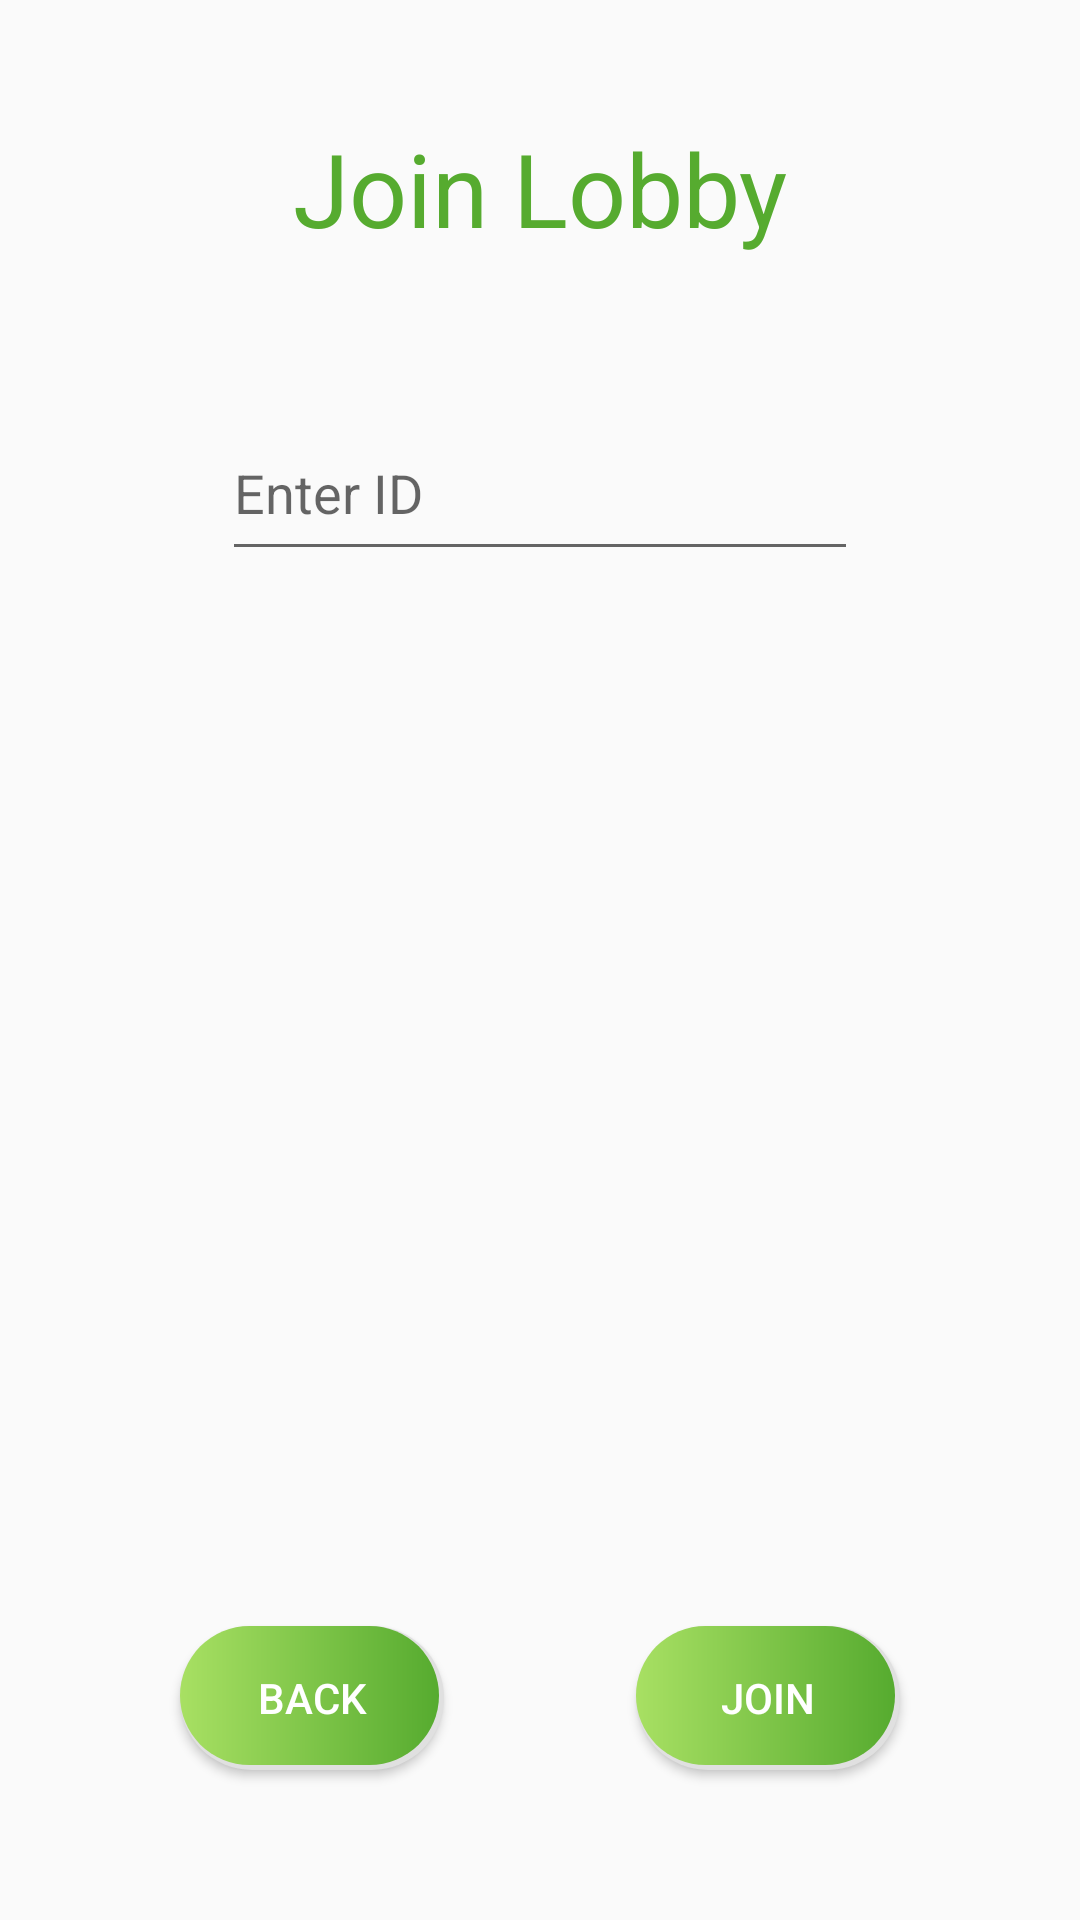

The Android layout XML behind this screen, and the referenced resources:
<!-- AndroidManifest.xml: application theme AppTheme -->
<!-- res/layout/activity_join_lobby.xml -->
<?xml version="1.0" encoding="utf-8"?>
<androidx.constraintlayout.widget.ConstraintLayout xmlns:android="http://schemas.android.com/apk/res/android"
    xmlns:app="http://schemas.android.com/apk/res-auto"
    xmlns:tools="http://schemas.android.com/tools"
    android:layout_width="match_parent"
    android:layout_height="match_parent"
    tools:context=".activities.JoinLobbyActivity">

    <Button
        android:id="@+id/btn_back_to_lobbydecision"
        android:layout_width="wrap_content"
        android:layout_height="wrap_content"
        android:layout_marginStart="60dp"
        android:layout_marginBottom="50dp"
        android:background="@drawable/custom_button"
        android:text="@string/back"
        android:textColor="@color/white"
        app:layout_constraintBottom_toBottomOf="parent"
        app:layout_constraintStart_toStartOf="parent"
        tools:ignore="TextContrastCheck" />

    <Button
        android:id="@+id/btn_lobby_join"
        android:layout_width="wrap_content"
        android:layout_height="wrap_content"
        android:layout_marginEnd="60dp"
        android:layout_marginBottom="50dp"
        android:background="@drawable/custom_button"
        android:text="@string/join"
        android:textColor="@color/white"
        app:layout_constraintBottom_toBottomOf="parent"
        app:layout_constraintEnd_toEndOf="parent"
        tools:ignore="TextContrastCheck" />

    <TextView
        android:id="@+id/txt_create_lobby2"
        android:layout_width="wrap_content"
        android:layout_height="wrap_content"
        android:layout_marginTop="40dp"
        android:text="@string/join_lobby"
        android:textColor="@color/colorPrimary"
        android:textSize="34sp"
        app:layout_constraintEnd_toEndOf="parent"
        app:layout_constraintStart_toStartOf="parent"
        app:layout_constraintTop_toTopOf="parent"
        tools:ignore="TextContrastCheck" />

    <EditText
        android:id="@+id/txt_enter_id"
        android:layout_width="212dp"
        android:layout_height="55dp"
        android:layout_marginTop="50dp"
        android:ems="10"
        android:hint="@string/enter_id"
        android:inputType="text|textCapCharacters"
        app:layout_constraintEnd_toEndOf="parent"
        app:layout_constraintStart_toStartOf="parent"
        app:layout_constraintTop_toBottomOf="@+id/txt_create_lobby2" />

</androidx.constraintlayout.widget.ConstraintLayout>
<!-- resources referenced by this layout -->
<resources>
  <color name="colorPrimary">#56ab2f</color>
  <color name="white">#FFFFFFFF</color>
  <!-- drawable custom_button (drawable) -->
  <?xml version="1.0" encoding="utf-8"?>
  <layer-list xmlns:android="http://schemas.android.com/apk/res/android" >
  <item>
      <shape android:shape="rectangle" >
          <solid android:color="#e0e0e0" />
          <corners android:radius="50dp"/>
      </shape>
  </item>
  <item android:bottom="5px" android:left="0px" android:right="5px" android:top="0px">
      <shape android:shape="rectangle">
          <gradient android:startColor="#56ab2f" android:endColor="#a8e063" android:type="linear" android:angle="180"/>
          <corners android:radius="50dp"/>
      </shape>
  </item>
  </layer-list>
  <string name="back">Back</string>
  <string name="enter_id">Enter ID</string>
  <string name="join">Join</string>
  <string name="join_lobby">Join Lobby</string>
  <style name="AppTheme" parent="Theme.AppCompat.Light.NoActionBar">
          
          <item name="colorPrimary">@color/colorPrimary</item>
          <item name="colorPrimaryDark">@color/colorPrimaryDark</item>
          <item name="colorAccent">@color/colorAccent</item>
      </style>
  <color name="colorPrimaryDark">#a8e063</color>
  <color name="colorAccent">#a8e063</color>
</resources>
